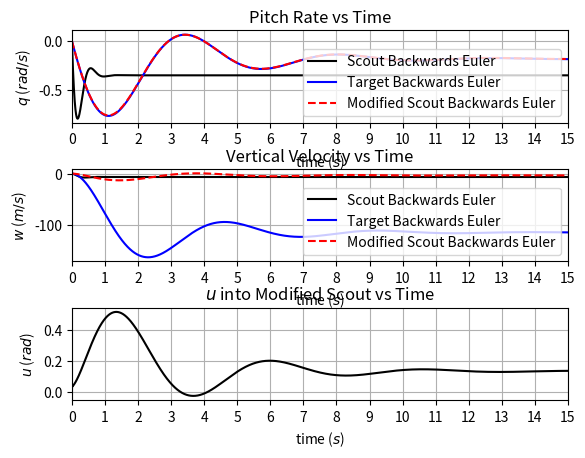

The script that saved this image:
# -*- coding: utf-8 -*-
# Import required modules
# --------------------------------------------------------------------------- #
from numpy import pi
from numpy import arange
import matplotlib.pyplot as plt
# --------------------------------------------------------------------------- #


# Functions
# --------------------------------------------------------------------------- #
def solve_xdot_rk_4(A, B, x_store_0, x_store_1, u, dt, steps):
    '''
    Solves the state-space equations using a fourth order Runge-Kutta method.
    '''
    # Initialise variables
    x = [0, 0]
    x_dot = [0, 0]

    # K1 = dt*(A*x+B*u)
    K1 = dt*(A[0][0]*x_store_0[steps] + A[0][1]*x_store_1[steps] + B[0]*u[0])
    # K2 = dt*(A*(x+K1/2)+B*u)
    K2 = dt*(A[0][0]*(x_store_0[steps]+K1/2) +
             A[0][1]*(x_store_1[steps]+K1/2) + B[0]*u[0])
    # K3 = dt*(A*(x+K2/2)+B*u)
    K3 = dt*(A[0][0]*(x_store_0[steps]+K2/2) +
             A[0][1]*(x_store_1[steps]+K2/2) + B[0]*u[0])
    # K4 = dt*(A*(x+K3)+B*u)
    K4 = dt*(A[0][0]*(x_store_0[steps]+K3) +
             A[0][1]*(x_store_1[steps]+K3) + B[0]*u[0])

    # Calculate the derivative of x with respect to time
    x_dot[0] = (K1 + (2.0*K2) + (2.0*K3) + K4)/6.0
    # Calculate x
    x[0] = x_store_0[steps] + x_dot[0]

    # K1 = dt*(A*x+B*u)
    K1 = dt*(A[1][0]*x_store_0[steps] +
             A[1][1]*x_store_1[steps] + B[1]*u[0])
    # K2 = dt*(A*(x+K1/2)+B*u)
    K2 = dt*(A[1][0]*(x_store_0[steps]+K1/2) +
             A[1][1]*(x_store_1[steps]+K1/2) + B[1]*u[0])
    # K3 = dt*(A*(x+K2/2)+B*u)
    K3 = dt*(A[1][0]*(x_store_0[steps]+K2/2) +
             A[1][1]*(x_store_1[steps]+K2/2) + B[1]*u[0])
    # K4 = dt*(A*(x+K3)+B*u)
    K4 = dt*(A[1][0]*(x_store_0[steps]+K3) +
             A[1][1]*(x_store_1[steps]+K3) + B[1]*u[0])

    # Calculate the derivative of x with respect to time
    x_dot[1] = (K1 + (2.0*K2) + (2.0*K3) + K4)/6.0
    # Calculate x
    x[1] = x_store_1[steps] + x_dot[1]

    return(x)


def solve_xdot_f_euler(A, B, x_store_0, x_store_1, u, dt, steps):
    '''
    Solves the state-space equations using the forward Euler method.
    '''
    # Initialise variables
    x = [0, 0]

    # Calculate x
    x[0] = x_store_0[steps] + dt*(A[0][0]*x_store_0[steps] +
                                  A[0][1]*x_store_1[steps] + B[0]*u[0])
    x[1] = x_store_1[steps] + dt*(A[1][0]*x_store_0[steps] +
                                  A[1][1]*x_store_1[steps] + B[1]*u[0])

    return(x)


def solve_xdot_b_euler(A, B, x_store_0, x_store_1, u, dt, steps):
    '''
    Solves the state-space equations using the backwards Euler method.
    '''
    # Initialise variables
    B_times_u = [0, 0]
    inv_A = [[0, 0], [0, 0]]
    x = [0, 0]

    # Calculate 1 over the determinant of the I-A matrix
    inv_det_A = 1 / (((1-(A[0][0]*dt))*(1-(A[1][1]*dt))) -
                     ((-A[0][1]*dt)*((-A[1][0]*dt))))
    inv_A[0][0] = inv_det_A * (1-(A[1][1]*dt))
    inv_A[0][1] = inv_det_A * (A[0][1]*dt)
    inv_A[1][0] = inv_det_A * (A[1][0]*dt)
    inv_A[1][1] = inv_det_A * (1-(A[0][0]*dt))

    # Calculate B*u
    B_times_u[0] = x_store_0[steps] + (B[0]*u[0])*dt
    B_times_u[1] = x_store_1[steps] + (B[1]*u[0])*dt

    # Calculate x
    x[0] = inv_A[0][0]*B_times_u[0] + inv_A[0][1]*B_times_u[1]
    x[1] = inv_A[1][0]*B_times_u[0] + inv_A[1][1]*B_times_u[1]

    return(x)


def get_modified_scout_input(q_from_target, error, integral, iteration_time):
    '''
    Gets the input for the modified Scout.
    '''
    # Calculate the output from the feedback sum
    u_from_error_sum = q_from_target - error

    # Values for the PD controller
    N = 100.0
    K_p = -86.717674561182620
    K_d = 0.637114873357555

    # Calculate the PD terms
    proportional_term = K_p*u_from_error_sum
    derivative_term = ((K_d*u_from_error_sum) - integral) * N

    # Update the value of the integral
    integral += iteration_time * derivative_term

    return([proportional_term + derivative_term], integral)


def run_sim():
    '''
    Runs and plots the results of the state-space systems.
    '''
    # State-space matrices for the Scout and target aircraft
    A_sc = [[-3.36272133719075, 53.0090457250976],
            [-1.22585753557309, -5.71920679668875]]
    B_sc = [-13.4847622573906, -38.384583022159]
    A_t = [[-0.295319442940517, 177.255749314106],
           [-0.0104482212700093, -0.448358567032906]]
    B_t = [-6.2938910678574, -4.88848338612147]
    u = [0]
    x = [0, 0]

    # Initialise arrays for storing the results of the simulation
    x_store_0_sc = [0]
    x_store_1_sc = [0]
    x_store_0_t = [0]
    x_store_1_t = [0]
    x_store_0_sc_mod = [0]
    x_store_1_sc_mod = [0]
    u_store_modified_scout = [0]

    times = []

    # Initialise the value of the integral used for the PD controller
    integral = 0

    # Simulation time settings
    dt = 0.001
    sim_time = 15
    steps = 0

    # Run the simulation
    while(steps < sim_time/dt):
        if steps == 0:
            u[0] = 15 * pi/180

        # Solve the state-space equations for the target
        x = solve_xdot_b_euler(A_t, B_t, x_store_0_t,
                               x_store_1_t, u, dt, steps)
        x_store_0_t.append(x[0])
        x_store_1_t.append(x[1])

        # Solve the state-space equations for the Scout
        x = solve_xdot_b_euler(A_sc, B_sc, x_store_0_sc,
                               x_store_1_sc, u, dt, steps)
        x_store_0_sc.append(x[0])
        x_store_1_sc.append(x[1])

        # Get the input into the modified Scout
        u_modified_scout, integral = get_modified_scout_input(
                x_store_1_t[steps], x_store_1_sc_mod[steps],
                integral, dt)

        # Solve the state-space equations for the modified Scout
        x = solve_xdot_b_euler(A_sc, B_sc, x_store_0_sc_mod,
                               x_store_1_sc_mod, u_modified_scout,
                               dt, steps)
        x_store_0_sc_mod.append(x[0])
        x_store_1_sc_mod.append(x[1])
        u_store_modified_scout.append(u_modified_scout[0])

        times.append(dt*steps)

        steps += 1

    # Plot the results of the simulation
    # Plot pitch rates
    fig, axs = plt.subplots(3, 1)
    axs[0].plot(times, x_store_1_sc[:-1], 'k',
                label='Scout Backwards Euler')
    axs[0].plot(times, x_store_1_t[:-1], 'b',
                label='Target Backwards Euler')
    axs[0].plot(times, x_store_1_sc_mod[:-1], 'r--',
                label='Modified Scout Backwards Euler')
    axs[0].legend(loc='lower right')
    axs[0].set_title("Pitch Rate vs Time")
    axs[0].set_ylabel(r"$q$ ($rad/s$)")
    axs[0].set_xlim(0, sim_time)
    axs[0].set_xticks(arange(0, sim_time+1, step=1))
    axs[0].grid()
    # Plot vertical velocities
    axs[1].plot(times, x_store_0_sc[:-1], 'k',
                label='Scout Backwards Euler')
    axs[1].plot(times, x_store_0_t[:-1], 'b',
                label='Target Backwards Euler')
    axs[1].plot(times, x_store_0_sc_mod[:-1], 'r--',
                label='Modified Scout Backwards Euler')
    axs[1].legend(loc='lower right')
    axs[1].set_title("Vertical Velocity vs Time")
    axs[1].set_ylabel(r"$w$ ($m/s$)")
    axs[1].set_xlim(0, sim_time)
    axs[1].set_xticks(arange(0, sim_time+1, step=1))
    axs[1].grid()

    # Plot control inputs
    axs[2].plot(times, u_store_modified_scout[:-1], 'k')
    axs[2].set_title(r"$u$ into Modified Scout vs Time")
    axs[2].set_ylabel(r"$u$ ($rad$)")
    axs[2].set_xlim(0, sim_time)
    axs[2].set_xticks(arange(0, sim_time+1, step=1))
    axs[2].grid()

    # Place labels on the x-axis of the subplots
    for ax in axs.flat:
        ax.set(xlabel=r'time ($s$)')

    # Adjust the horizontal spacing between subplots
    plt.subplots_adjust(hspace=0.5)
# --------------------------------------------------------------------------- #


# Run the simulation
# --------------------------------------------------------------------------- #
run_sim()
# --------------------------------------------------------------------------- #
